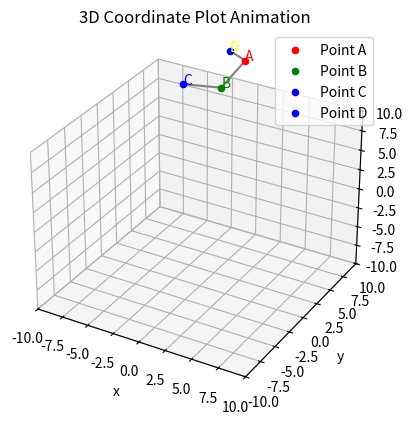

Recreate this plot in Python.
import matplotlib.pyplot as plt
from mpl_toolkits.mplot3d import Axes3D
import time

# Define a function to create the plot for each set of coordinates
def plot_coordinates_animation(coordinate_sets, pause_time=0.5):
    fig = plt.figure()
    ax = fig.add_subplot(111, projection='3d')

    for coords in coordinate_sets:
        a, b, c, d = coords
        
        ax.cla()  # Clear the plot

        # Plot points
        ax.scatter(a[0], a[1], a[2], color='r', label='Point A')
        ax.scatter(b[0], b[1], b[2], color='g', label='Point B')
        ax.scatter(c[0], c[1], c[2], color='b', label='Point C')
        ax.scatter(d[0], d[1], d[2], color='b', label='Point D')

        # Annotate points with their names
        ax.text(a[0], a[1], a[2], 'A', color='red')
        ax.text(b[0], b[1], b[2], 'B', color='green')
        ax.text(c[0], c[1], c[2], 'C', color='blue')
        ax.text(d[0], d[1], d[2], 'D', color='yellow')

        # Plot the connections
        ax.plot([a[0], b[0]], [a[1], b[1]], [a[2], b[2]], color='gray')  # Connect A and B
        ax.plot([b[0], c[0]], [b[1], c[1]], [b[2], c[2]], color='gray')  # Connect B and C
        ax.plot([a[0], d[0]], [a[1], d[1]], [a[2], d[2]], color='gray')  # Connect A and D

        # Set labels
        ax.set_xlabel('X axis')
        ax.set_ylabel('Y axis')
        ax.set_zlabel('Z axis')
        ax.set_title('3D Coordinate Plot Animation')

        ax.set_xlim3d(-10, 10)
        ax.set_xlabel('x')
        ax.set_ylim3d(-10, 10)
        ax.set_ylabel('y')
        ax.set_zlim3d(-10, 10)
        ax.set_zlabel('z')

        # Add legend
        ax.legend()

        plt.draw()
        plt.pause(pause_time)  # Pause for the given interval
        
    plt.show()

# Complete list of coordinate sets based on the user's request
coordinate_sets_complete = [
# [ [6, 8, 9] , [7, 10, 13] , [4, 11, 14] , [3, 8, 9] ],
# [ [7, 8, 10] , [8, 8, 16] , [4, 8, 17] , [4, 8, 10] ],
# [ [7, 7, 11] , [8, 7, 16] , [4, 7, 16] , [4, 8, 11] ],
# [ [7, 6, 13] , [7, 5, 17] , [4, 5, 17] , [3, 7, 12] ],
# [ [7, 5, 13] , [7, 4, 17] , [4, 4, 17] , [3, 6, 13] ],
# [ [7, 5, 14] , [7, 2, 17] , [4, 2, 18] , [4, 6, 14] ],
# [ [7, 4, 15] , [7, 1, 16] , [4, 0, 18] , [3, 5, 15] ],
[ [6, 3, 16] , [6, -1, 16] , [3, -2, 18] , [3, 4, 17] ],
[ [5, 2, 16] , [5, -1, 16] , [2, -2, 17] , [2, 3, 18] ],
[ [4, 2, 16] , [3, -2, 16] , [1, -3, 17] , [1, 3, 18] ],
[ [3, 2, 17] , [3, -2, 16] , [0, -3, 17] , [0, 2, 19] ],
[ [2, 2, 17] , [2, -2, 16] , [-1, -3, 18] , [0, 2, 19] ],
[ [2, 2, 17] , [2, -1, 16] , [-1, -3, 18] , [-1, 2, 19] ],
[ [2, 2, 17] , [2, -1, 16] , [-1, -2, 18] , [0, 2, 19] ],
[ [2, 2, 17] , [2, -1, 16] , [-1, -2, 18] , [0, 3, 19] ],
[ [2, 3, 17] , [2, 0, 15] , [-1, -2, 18] , [0, 3, 19] ],
[ [3, 4, 16] , [2, 0, 16] , [-1, -1, 18] , [0, 4, 18] ],
[ [3, 4, 16] , [2, 1, 16] , [0, -1, 18] , [0, 5, 18] ],
[ [3, 4, 17] , [2, 1, 16] , [0, 0, 18] , [0, 5, 18] ],
[ [3, 4, 17] , [2, 1, 16] , [0, 0, 18] , [0, 5, 18] ],
[ [3, 4, 17] , [2, 1, 16] , [0, 0, 18] , [0, 5, 19] ],
[ [2, 4, 17] , [2, 1, 17] , [0, -1, 18] , [0, 5, 20] ],
[ [2, 4, 18] , [2, 0, 17] , [-1, -1, 19] , [0, 6, 20] ],
[ [2, 4, 19] , [1, 0, 18] , [-1, -2, 20] , [0, 6, 20] ],
[ [2, 4, 19] , [2, 0, 19] , [-1, -2, 21] , [0, 6, 21] ],
[ [2, 3, 20] , [1, -1, 20] , [-1, -2, 21] , [0, 5, 20] ],
[ [2, 3, 20] , [1, -1, 20] , [-1, -2, 22] , [0, 5, 21] ],
[ [2, 3, 20] , [1, -1, 19] , [-1, -3, 20] , [0, 5, 21] ],
[ [2, 3, 20] , [2, -1, 19] , [-1, -2, 20] , [0, 4, 21] ],
[ [2, 3, 20] , [2, -1, 19] , [0, -2, 19] , [-1, 4, 21] ],
[ [2, 3, 20] , [2, -1, 19] , [0, -2, 19] , [-1, 4, 21] ],
[ [2, 3, 19] , [2, -1, 18] , [0, -3, 18] , [-1, 4, 20] ],
[ [2, 3, 18] , [2, -1, 17] , [-1, -3, 18] , [-1, 4, 20] ],
[ [2, 3, 18] , [2, -1, 17] , [-1, -3, 17] , [-1, 4, 19] ],
[ [2, 2, 18] , [2, -2, 17] , [-1, -3, 17] , [-1, 3, 19] ],
[ [2, 2, 18] , [2, -2, 16] , [-1, -3, 16] , [-1, 3, 18] ],
[ [2, 2, 17] , [2, -2, 16] , [-1, -3, 16] , [-1, 3, 18] ],
[ [2, 2, 17] , [2, -2, 16] , [-1, -3, 16] , [-1, 3, 18] ],
[ [2, 2, 17] , [2, -2, 15] , [-1, -3, 16] , [-1, 3, 18] ],
[ [2, 2, 16] , [2, -2, 15] , [-1, -3, 15] , [-1, 3, 17] ],
[ [2, 2, 16] , [2, -1, 15] , [-1, -2, 15] , [-1, 4, 17] ],
[ [2, 3, 16] , [2, -1, 15] , [-1, -2, 15] , [-1, 4, 17] ],
[ [2, 3, 16] , [2, -1, 16] , [-1, -2, 16] , [-1, 4, 18] ],
[ [2, 3, 17] , [2, -1, 16] , [-1, -2, 17] , [-1, 4, 18] ],
[ [2, 3, 17] , [2, -1, 16] , [-1, -2, 17] , [-1, 5, 18] ],
[ [2, 3, 17] , [2, 0, 16] , [-1, -2, 17] , [0, 5, 18] ],
[ [2, 4, 17] , [2, 0, 16] , [0, -2, 17] , [0, 5, 18] ],
[ [2, 4, 17] , [2, 0, 16] , [0, -2, 16] , [0, 6, 17] ],
[ [2, 4, 16] , [2, 0, 15] , [0, -2, 15] , [0, 6, 16] ],
[ [2, 4, 15] , [2, 0, 14] , [0, -2, 15] , [0, 6, 16] ],
[ [3, 4, 14] , [3, 0, 13] , [0, -1, 14] , [0, 6, 15] ],
[ [4, 4, 14] , [4, 0, 13] , [1, -1, 14] , [2, 5, 14] ],
[ [6, 4, 14] , [6, 0, 13] , [3, -1, 13] , [3, 5, 15] ],
[ [7, 4, 14] , [7, 0, 13] , [4, -1, 13] , [5, 6, 15] ],
[ [7, 4, 14] , [7, 0, 13] , [5, -2, 13] , [5, 6, 15] ],
[ [7, 4, 14] , [7, 0, 13] , [6, -3, 13] , [6, 7, 14] ],
[ [7, 4, 14] , [7, 0, 13] , [6, -3, 13] , [7, 7, 15] ],
[ [7, 4, 14] , [7, 0, 13] , [6, -3, 13] , [7, 7, 14] ],
[ [7, 4, 14] , [7, 0, 13] , [6, -2, 12] , [7, 7, 14] ],
[ [7, 4, 14] , [7, 0, 13] , [6, -3, 12] , [7, 7, 14] ],
[ [7, 4, 14] , [7, 0, 13] , [6, -3, 13] , [7, 7, 14] ],
[ [7, 4, 14] , [7, 0, 13] , [6, -3, 13] , [7, 7, 14] ],
[ [7, 4, 14] , [7, 0, 13] , [6, -3, 13] , [7, 7, 14] ],
[ [7, 4, 14] , [7, 0, 13] , [6, -3, 13] , [7, 7, 14] ],
[ [7, 4, 14] , [7, 0, 13] , [6, -3, 13] , [6, 7, 14] ],
[ [6, 4, 13] , [6, 0, 13] , [4, -2, 13] , [4, 6, 14] ],
[ [5, 4, 13] , [5, 0, 13] , [2, -1, 13] , [2, 6, 14] ],
[ [4, 4, 13] , [4, 0, 13] , [1, -1, 14] , [1, 6, 14] ],
[ [3, 4, 14] , [2, 0, 13] , [0, -1, 14] , [0, 6, 15] ],
[ [2, 4, 14] , [2, 0, 14] , [0, -1, 14] , [0, 6, 15] ],
[ [2, 4, 15] , [2, 0, 14] , [-1, -2, 15] , [0, 6, 16] ],
[ [2, 4, 16] , [2, 0, 15] , [-1, -1, 16] , [0, 5, 17] ],
[ [2, 4, 17] , [2, 0, 16] , [-1, -1, 16] , [0, 5, 17] ],
# [ [2, 4, 17] , [2, 0, 17] , [0, -2, 17] , [0, 5, 18] ],
# [ [2, 4, 18] , [2, 0, 18] , [0, -2, 18] , [0, 5, 18] ],
# [ [2, 4, 19] , [2, 0, 18] , [0, -2, 18] , [0, 5, 19] ],
# [ [2, 4, 19] , [2, 0, 19] , [0, -2, 19] , [0, 5, 19] ],
# [ [2, 4, 19] , [2, 0, 19] , [0, -1, 19] , [0, 5, 19] ],
# [ [2, 4, 19] , [2, 0, 19] , [0, -1, 18] , [0, 5, 19] ],
# [ [2, 4, 19] , [2, 0, 18] , [0, -2, 18] , [0, 5, 19] ],
# [ [2, 4, 18] , [2, 0, 17] , [0, -2, 18] , [0, 6, 18] ],
# [ [2, 4, 17] , [2, 0, 16] , [0, -2, 17] , [0, 6, 17] ],
# [ [2, 4, 16] , [2, 0, 15] , [0, -2, 16] , [0, 6, 17] ],
# [ [4, 4, 15] , [4, 0, 14] , [1, -2, 16] , [1, 5, 15] ],
# [ [5, 3, 14] , [5, 0, 14] , [2, -1, 15] , [2, 4, 15] ],
# [ [7, 3, 15] , [6, -1, 14] , [4, -1, 15] , [4, 4, 15] ],
# [ [7, 3, 14] , [6, -1, 14] , [4, -2, 14] , [4, 4, 15] ],
# [ [7, 3, 14] , [6, -1, 13] , [4, -2, 13] , [4, 4, 15] ],
# [ [6, 4, 13] , [6, 0, 12] , [3, -1, 12] , [4, 4, 14] ],
# [ [6, 4, 11] , [6, 0, 11] , [3, 0, 11] , [3, 5, 13] ],
# [ [7, 5, 10] , [6, 2, 9] , [4, 1, 9] , [3, 6, 11] ],
# [ [7, 6, 9] , [6, 2, 7] , [4, 1, 8] , [4, 7, 9] ],
# [ [6, 7, 7] , [6, 3, 6] , [3, 2, 6] , [3, 8, 7] ]
]

# Call the function to animate
plot_coordinates_animation(coordinate_sets_complete, pause_time=0.1)
